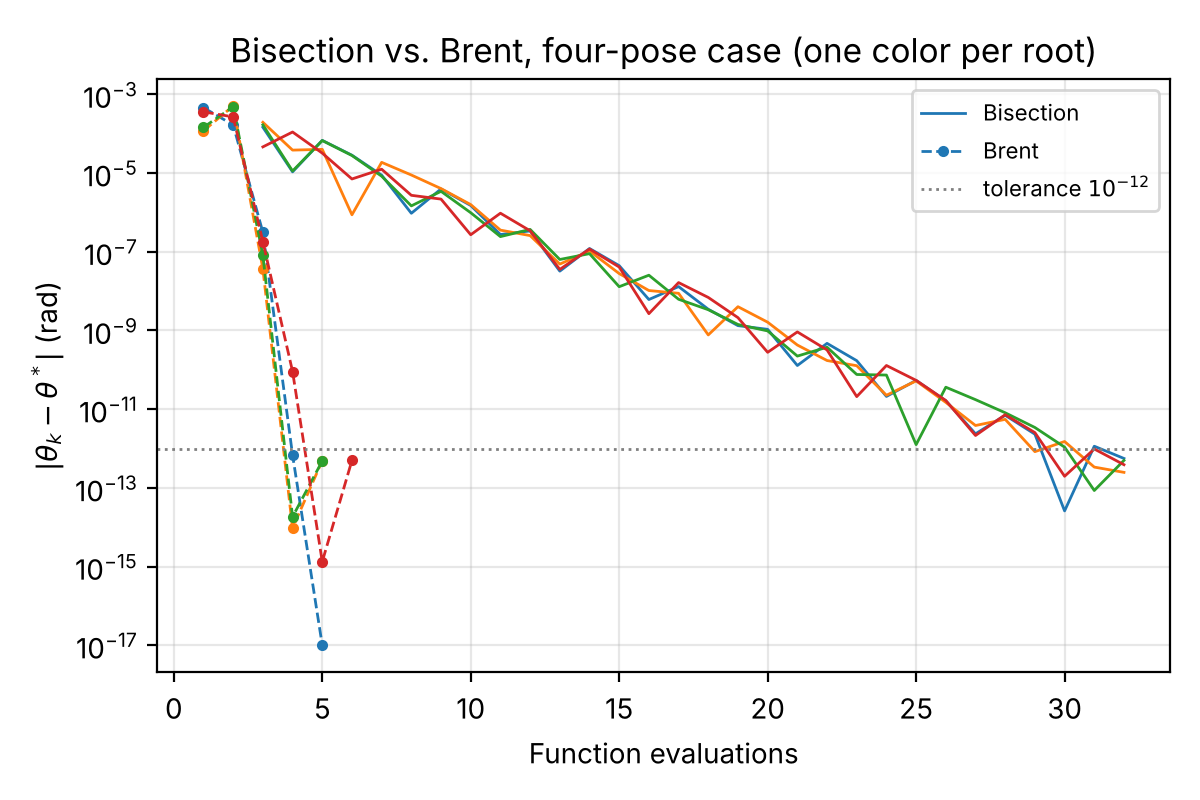

The table this chart was drawn from, first rows:
root, method, evaluation, theta, abs_error
1, bisection, 1, -0.7213, 4.605e-04
1, bisection, 2, -0.7207, 1.678e-04
1, bisection, 3, -0.721, 1.463e-04
1, bisection, 4, -0.7208, 1.077e-05
1, bisection, 5, -0.7209, 6.777e-05
1, bisection, 6, -0.7209, 2.850e-05
1, bisection, 7, -0.7209, 8.865e-06
1, bisection, 8, -0.7208, 9.526e-07
1, bisection, 9, -0.7209, 3.956e-06
1, bisection, 10, -0.7209, 1.502e-06
1, bisection, 11, -0.7208, 2.746e-07
1, bisection, 12, -0.7208, 3.390e-07
1, bisection, 13, -0.7208, 3.223e-08
1, bisection, 14, -0.7208, 1.212e-07
1, bisection, 15, -0.7208, 4.447e-08
1, bisection, 16, -0.7208, 6.121e-09
1, bisection, 17, -0.7208, 1.305e-08
1, bisection, 18, -0.7208, 3.467e-09
1, bisection, 19, -0.7208, 1.327e-09
1, bisection, 20, -0.7208, 1.070e-09
1, bisection, 21, -0.7208, 1.287e-10
1, bisection, 22, -0.7208, 4.705e-10
1, bisection, 23, -0.7208, 1.709e-10
1, bisection, 24, -0.7208, 2.109e-11
1, bisection, 25, -0.7208, 5.381e-11
1, bisection, 26, -0.7208, 1.636e-11
1, bisection, 27, -0.7208, 2.367e-12
1, bisection, 28, -0.7208, 6.996e-12
1, bisection, 29, -0.7208, 2.315e-12
1, bisection, 30, -0.7208, 2.598e-14
1, bisection, 31, -0.7208, 1.144e-12
1, bisection, 32, -0.7208, 5.591e-13
1, brent, 1, -0.7213, 4.605e-04
1, brent, 2, -0.7207, 1.678e-04
1, brent, 3, -0.7208, 3.111e-07
1, brent, 4, -0.7208, 6.806e-13
1, brent, 5, -0.7208, 0.000e+00
2, bisection, 1, -0.3311, 1.187e-04
2, bisection, 2, -0.3305, 5.096e-04
2, bisection, 3, -0.3308, 1.955e-04
2, bisection, 4, -0.331, 3.840e-05
2, bisection, 5, -0.331, 4.014e-05
2, bisection, 6, -0.331, 8.717e-07
2, bisection, 7, -0.331, 1.876e-05
2, bisection, 8, -0.331, 8.946e-06
2, bisection, 9, -0.331, 4.037e-06
2, bisection, 10, -0.331, 1.583e-06
2, bisection, 11, -0.331, 3.555e-07
2, bisection, 12, -0.331, 2.581e-07
2, bisection, 13, -0.331, 4.871e-08
2, bisection, 14, -0.331, 1.047e-07
2, bisection, 15, -0.331, 2.799e-08
2, bisection, 16, -0.331, 1.036e-08
2, bisection, 17, -0.331, 8.816e-09
2, bisection, 18, -0.331, 7.716e-10
2, bisection, 19, -0.331, 4.022e-09
2, bisection, 20, -0.331, 1.625e-09
2, bisection, 21, -0.331, 4.268e-10
2, bisection, 22, -0.331, 1.724e-10
2, bisection, 23, -0.331, 1.272e-10
... 89 more rows
